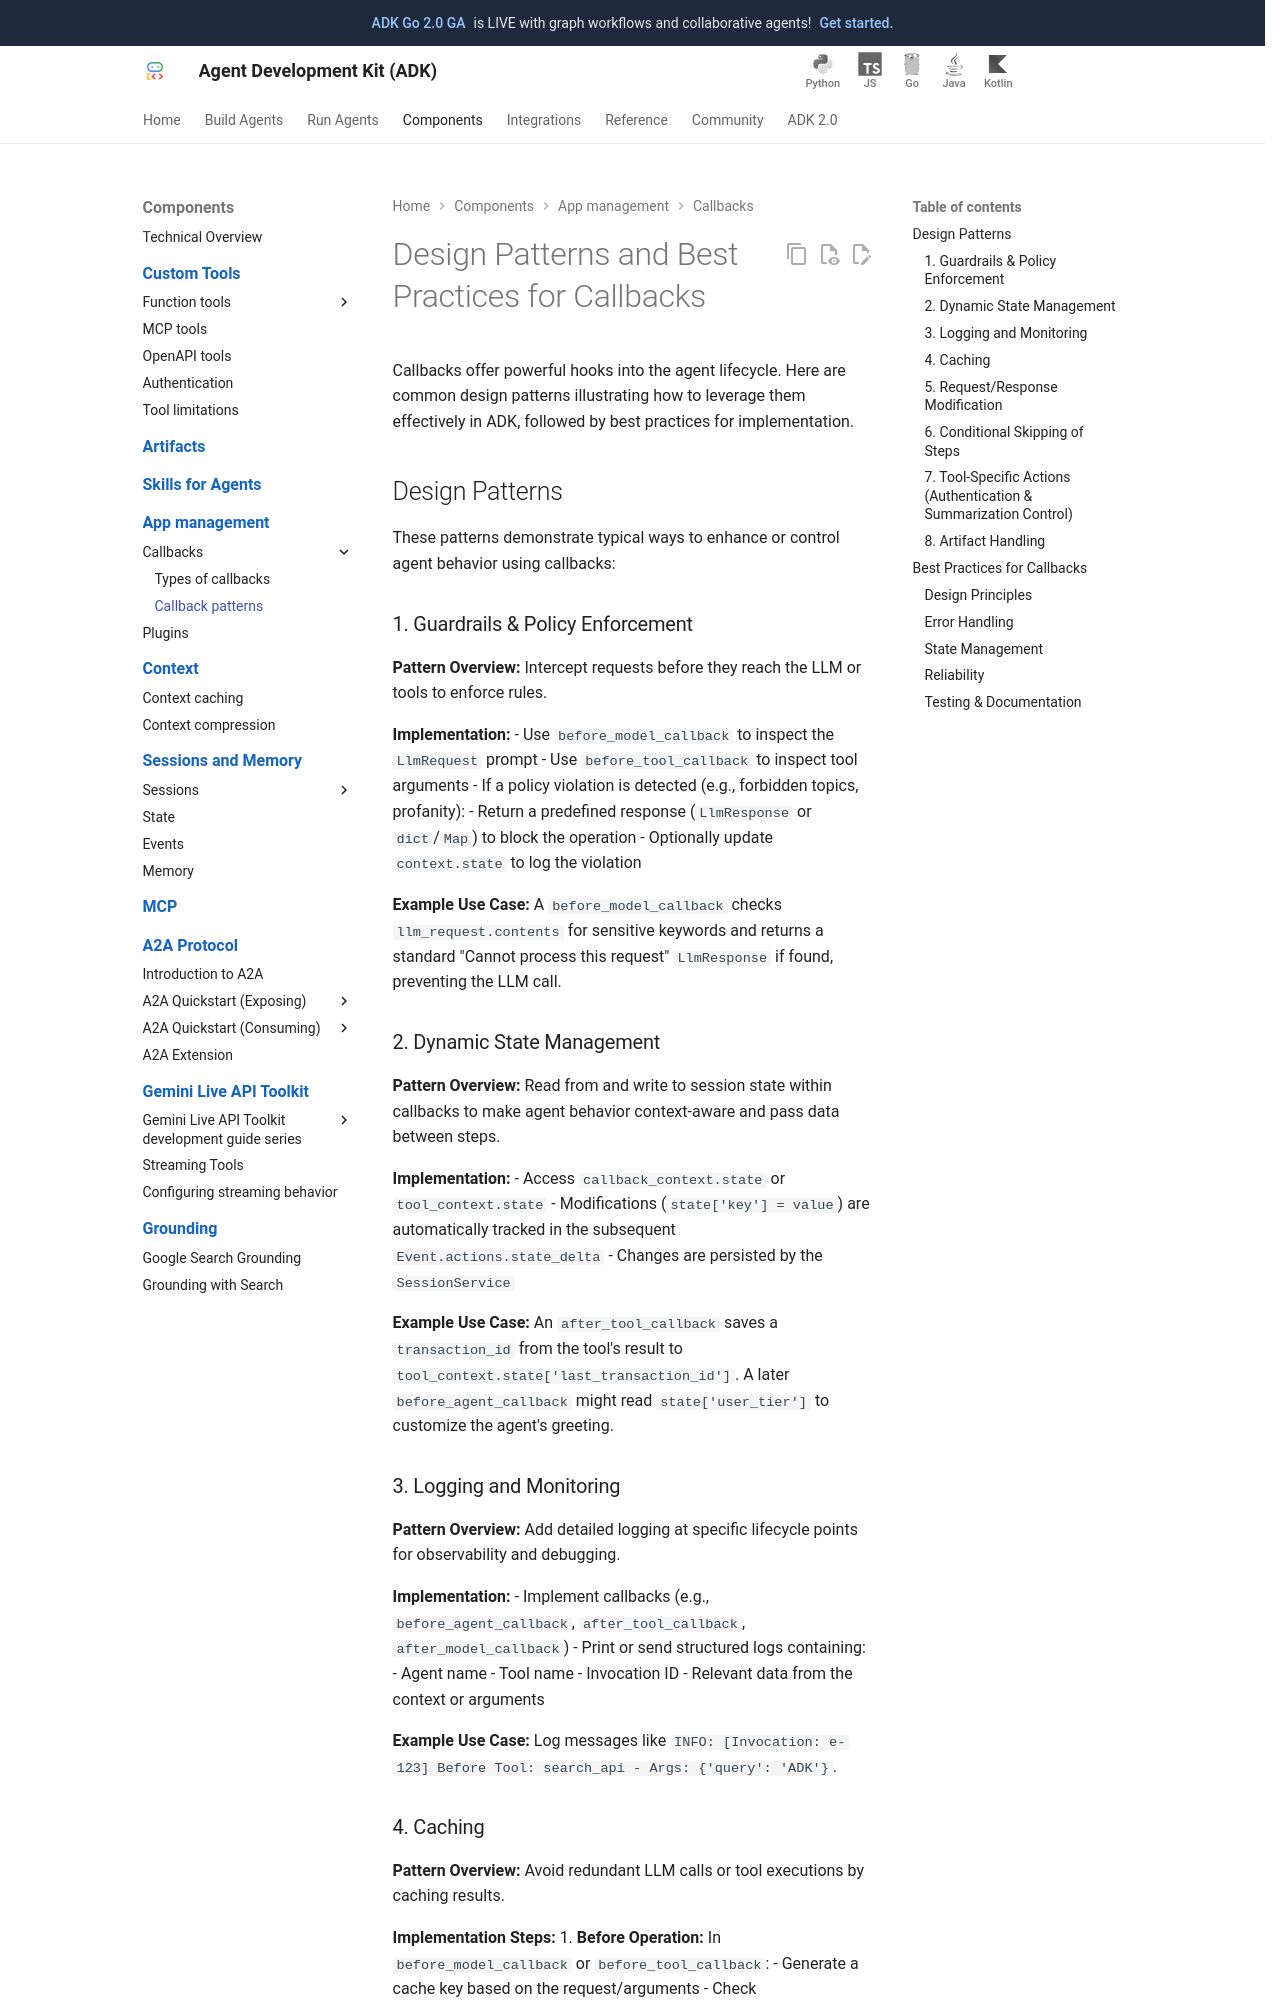

repository: xuanyang15/adk-docs-xy · page: callbacks/design-patterns-and-best-practices/index.html · generator: mkdocs

# Design Patterns and Best Practices for Callbacks

Callbacks offer powerful hooks into the agent lifecycle. Here are common design patterns illustrating how to leverage them effectively in ADK, followed by best practices for implementation.

## Design Patterns

These patterns demonstrate typical ways to enhance or control agent behavior using callbacks:

### 1. Guardrails & Policy Enforcement { #guardrails-policy-enforcement }

**Pattern Overview:**
Intercept requests before they reach the LLM or tools to enforce rules.

**Implementation:**
- Use `before_model_callback` to inspect the `LlmRequest` prompt
- Use `before_tool_callback` to inspect tool arguments
- If a policy violation is detected (e.g., forbidden topics, profanity):
  - Return a predefined response (`LlmResponse` or `dict`/`Map`) to block the operation
  - Optionally update `context.state` to log the violation

**Example Use Case:**
A `before_model_callback` checks `llm_request.contents` for sensitive keywords and returns a standard "Cannot process this request" `LlmResponse` if found, preventing the LLM call.

### 2. Dynamic State Management { #dynamic-state-management }

**Pattern Overview:**
Read from and write to session state within callbacks to make agent behavior context-aware and pass data between steps.

**Implementation:**
- Access `callback_context.state` or `tool_context.state`
- Modifications (`state['key'] = value`) are automatically tracked in the subsequent `Event.actions.state_delta`
- Changes are persisted by the `SessionService`

**Example Use Case:**
An `after_tool_callback` saves a `transaction_id` from the tool's result to `tool_context.state['last_transaction_id']`. A later `before_agent_callback` might read `state['user_tier']` to customize the agent's greeting.

### 3. Logging and Monitoring { #logging-and-monitoring }

**Pattern Overview:**
Add detailed logging at specific lifecycle points for observability and debugging.

**Implementation:**
- Implement callbacks (e.g., `before_agent_callback`, `after_tool_callback`, `after_model_callback`)
- Print or send structured logs containing:
  - Agent name
  - Tool name
  - Invocation ID
  - Relevant data from the context or arguments

**Example Use Case:**
Log messages like `INFO: [Invocation: e-123] Before Tool: search_api - Args: {'query': 'ADK'}`.
